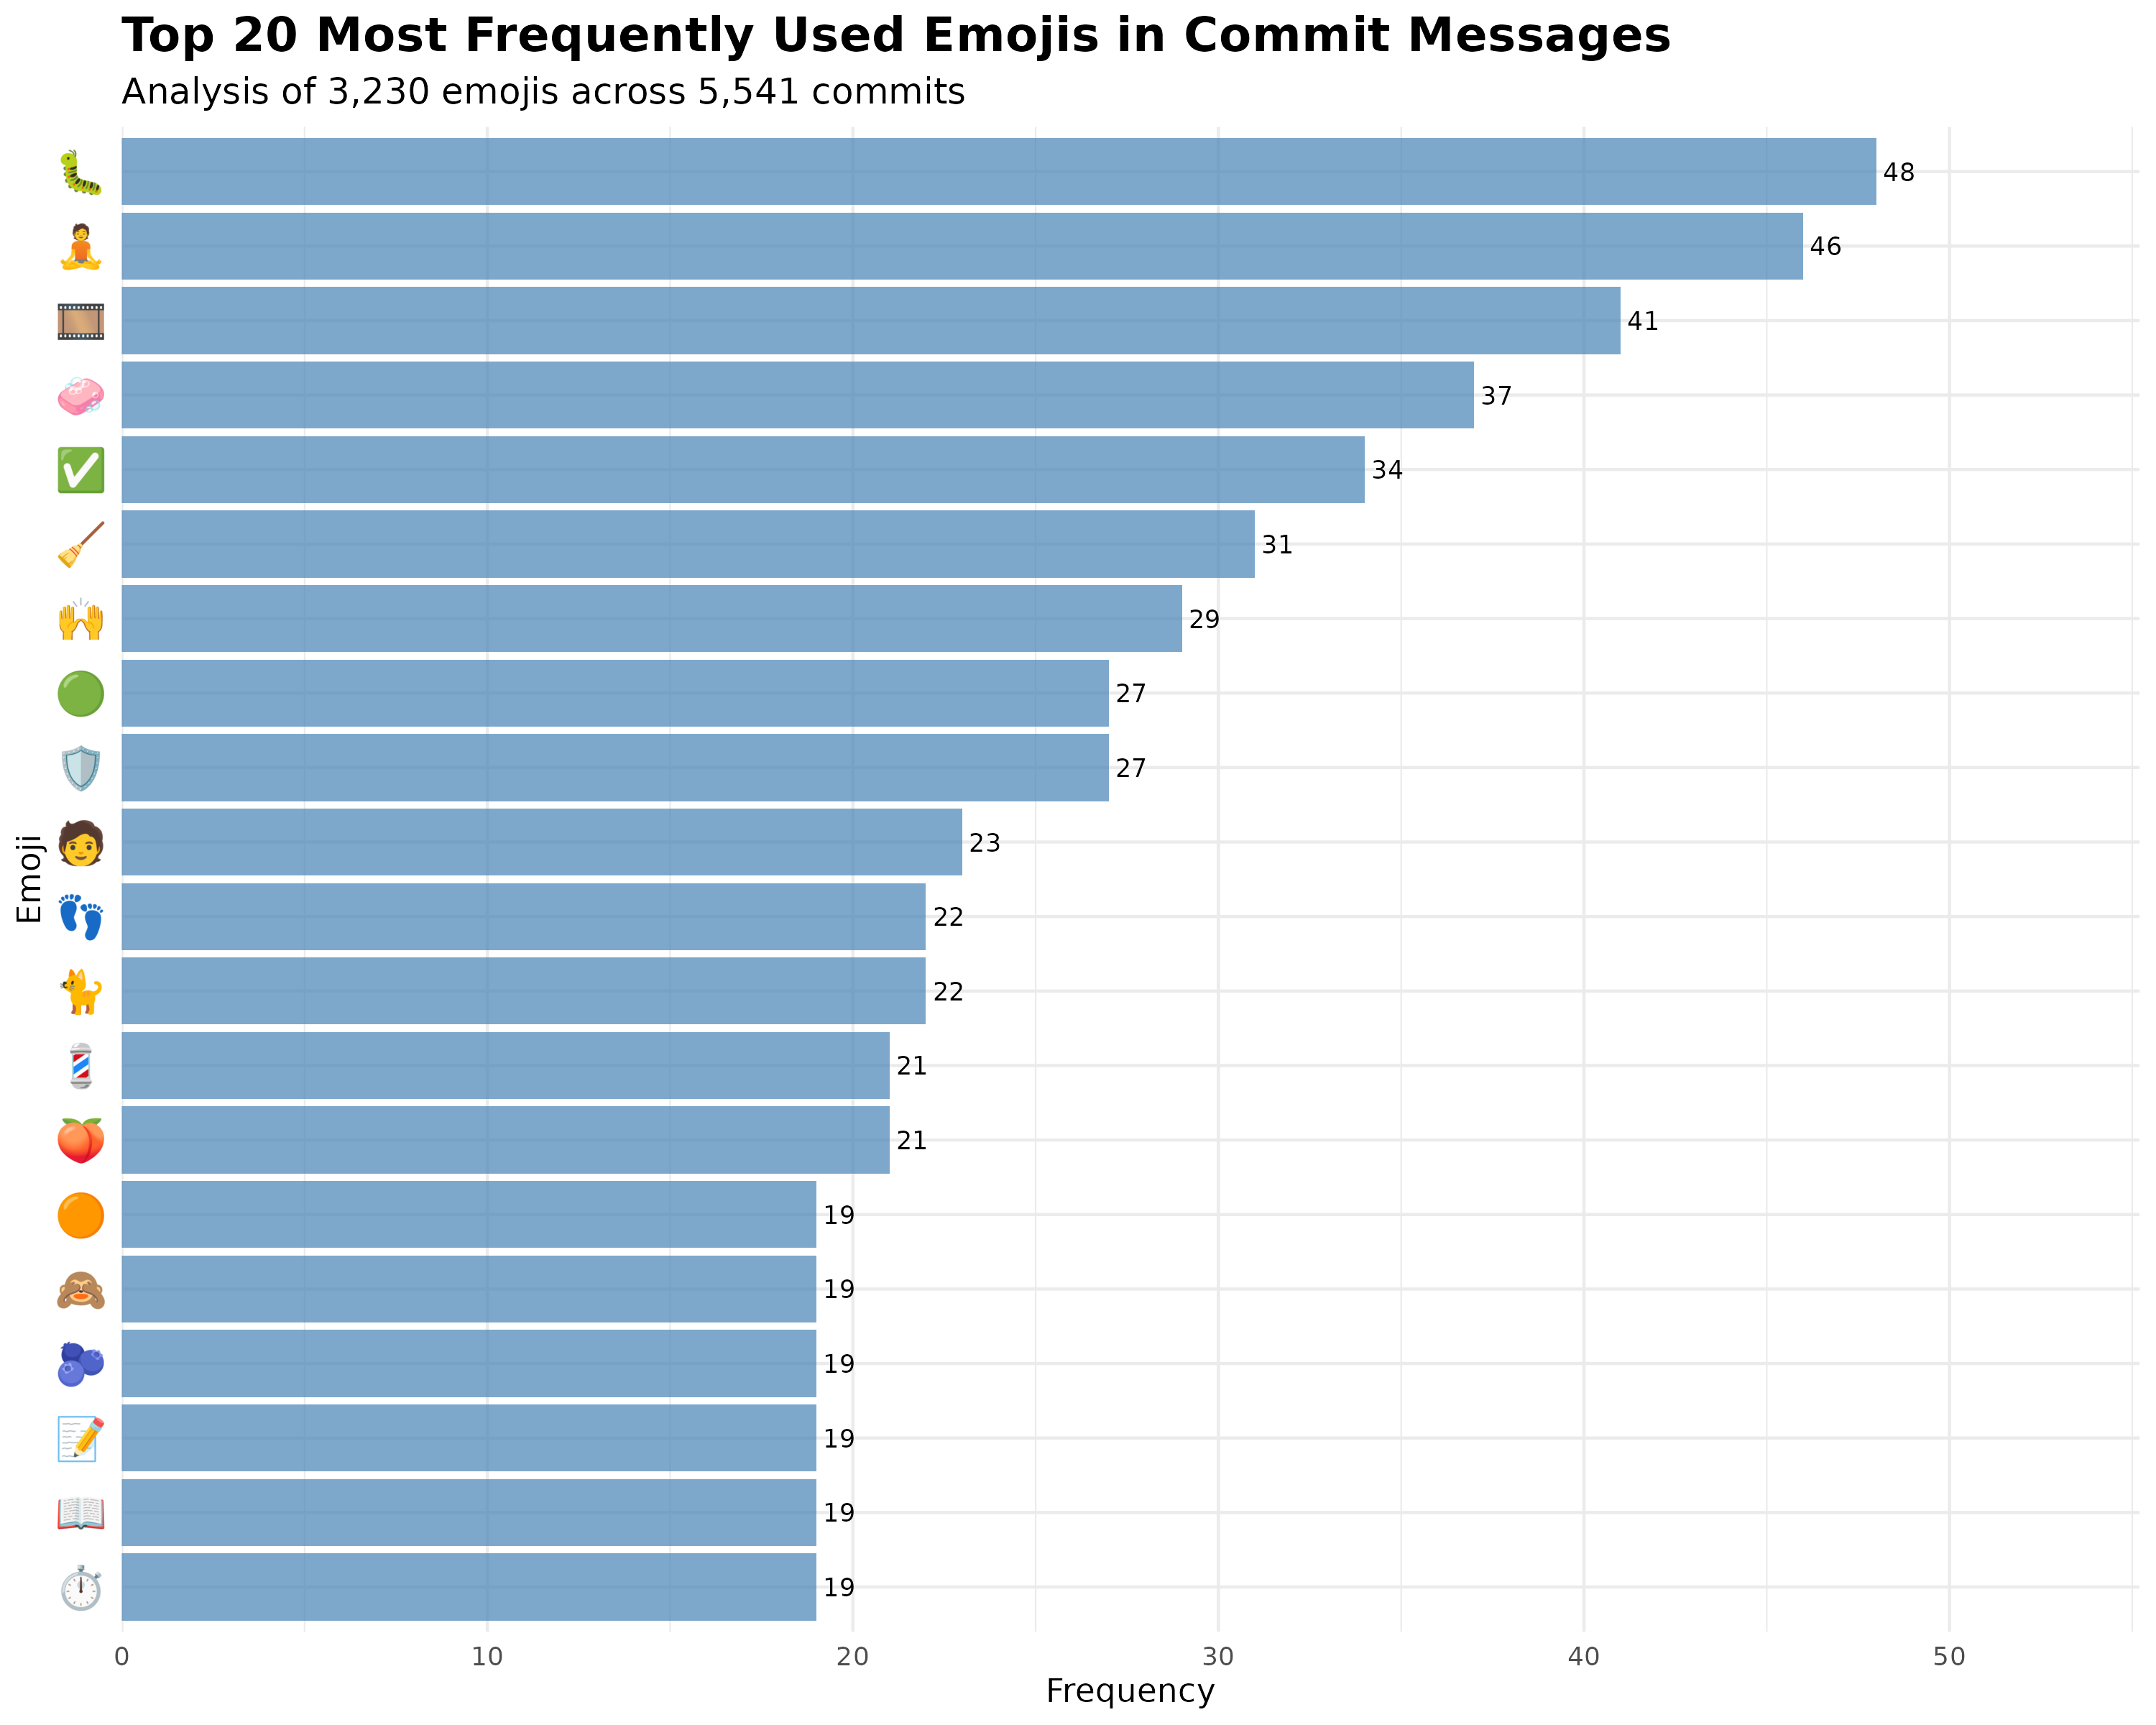

Data behind this chart, as committed beside it:
emojis, n, percentage, rank, cumulative_pct
🐛, 48, 1.486, 1, 1.486
🧘, 46, 1.424, 2, 2.91
🎞, 41, 1.269, 3, 4.18
🧼, 37, 1.146, 4, 5.325
✅, 34, 1.053, 5, 6.378
🧹, 31, 0.9598, 6, 7.337
🙌, 29, 0.8978, 7, 8.235
🛡, 27, 0.8359, 8, 9.071
🟢, 27, 0.8359, 9, 9.907
🧑, 23, 0.7121, 10, 10.62
🐈, 22, 0.6811, 11, 11.3
👣, 22, 0.6811, 12, 11.98
🍑, 21, 0.6502, 13, 12.63
💈, 21, 0.6502, 14, 13.28
⏱, 19, 0.5882, 15, 13.87
📖, 19, 0.5882, 16, 14.46
📝, 19, 0.5882, 17, 15.05
🙈, 19, 0.5882, 18, 15.63
🟠, 19, 0.5882, 19, 16.22
🫐, 19, 0.5882, 20, 16.81
📚, 18, 0.5573, 21, 17.37
📛, 18, 0.5573, 22, 17.93
🔧, 17, 0.5263, 23, 18.45
🤖, 16, 0.4954, 24, 18.95
🧰, 16, 0.4954, 25, 19.44
📊, 15, 0.4644, 26, 19.91
🔦, 15, 0.4644, 27, 20.37
🚰, 15, 0.4644, 28, 20.84
🎨, 14, 0.4334, 29, 21.27
👓, 14, 0.4334, 30, 21.7
🔢, 14, 0.4334, 31, 22.14
🛠, 14, 0.4334, 32, 22.57
📋, 13, 0.4025, 33, 22.97
🖼, 13, 0.4025, 34, 23.37
🙊, 13, 0.4025, 35, 23.78
🚚, 13, 0.4025, 36, 24.18
🚜, 13, 0.4025, 37, 24.58
🟧, 13, 0.4025, 38, 24.98
🦩, 13, 0.4025, 39, 25.39
🌀, 12, 0.3715, 40, 25.76
🐚, 12, 0.3715, 41, 26.13
👔, 12, 0.3715, 42, 26.5
📃, 12, 0.3715, 43, 26.87
📐, 12, 0.3715, 44, 27.24
🛝, 12, 0.3715, 45, 27.62
🧮, 12, 0.3715, 46, 27.99
⚠, 11, 0.3406, 47, 28.33
📄, 11, 0.3406, 48, 28.67
📌, 11, 0.3406, 49, 29.01
📓, 11, 0.3406, 50, 29.35
🔏, 11, 0.3406, 51, 29.69
🔶, 11, 0.3406, 52, 30.03
🙉, 11, 0.3406, 53, 30.37
🧟, 11, 0.3406, 54, 30.71
✏, 10, 0.3096, 55, 31.02
✨, 10, 0.3096, 56, 31.33
🌈, 10, 0.3096, 57, 31.64
🍯, 10, 0.3096, 58, 31.95
🎬, 10, 0.3096, 59, 32.26
📗, 10, 0.3096, 60, 32.57
... 690 more rows
